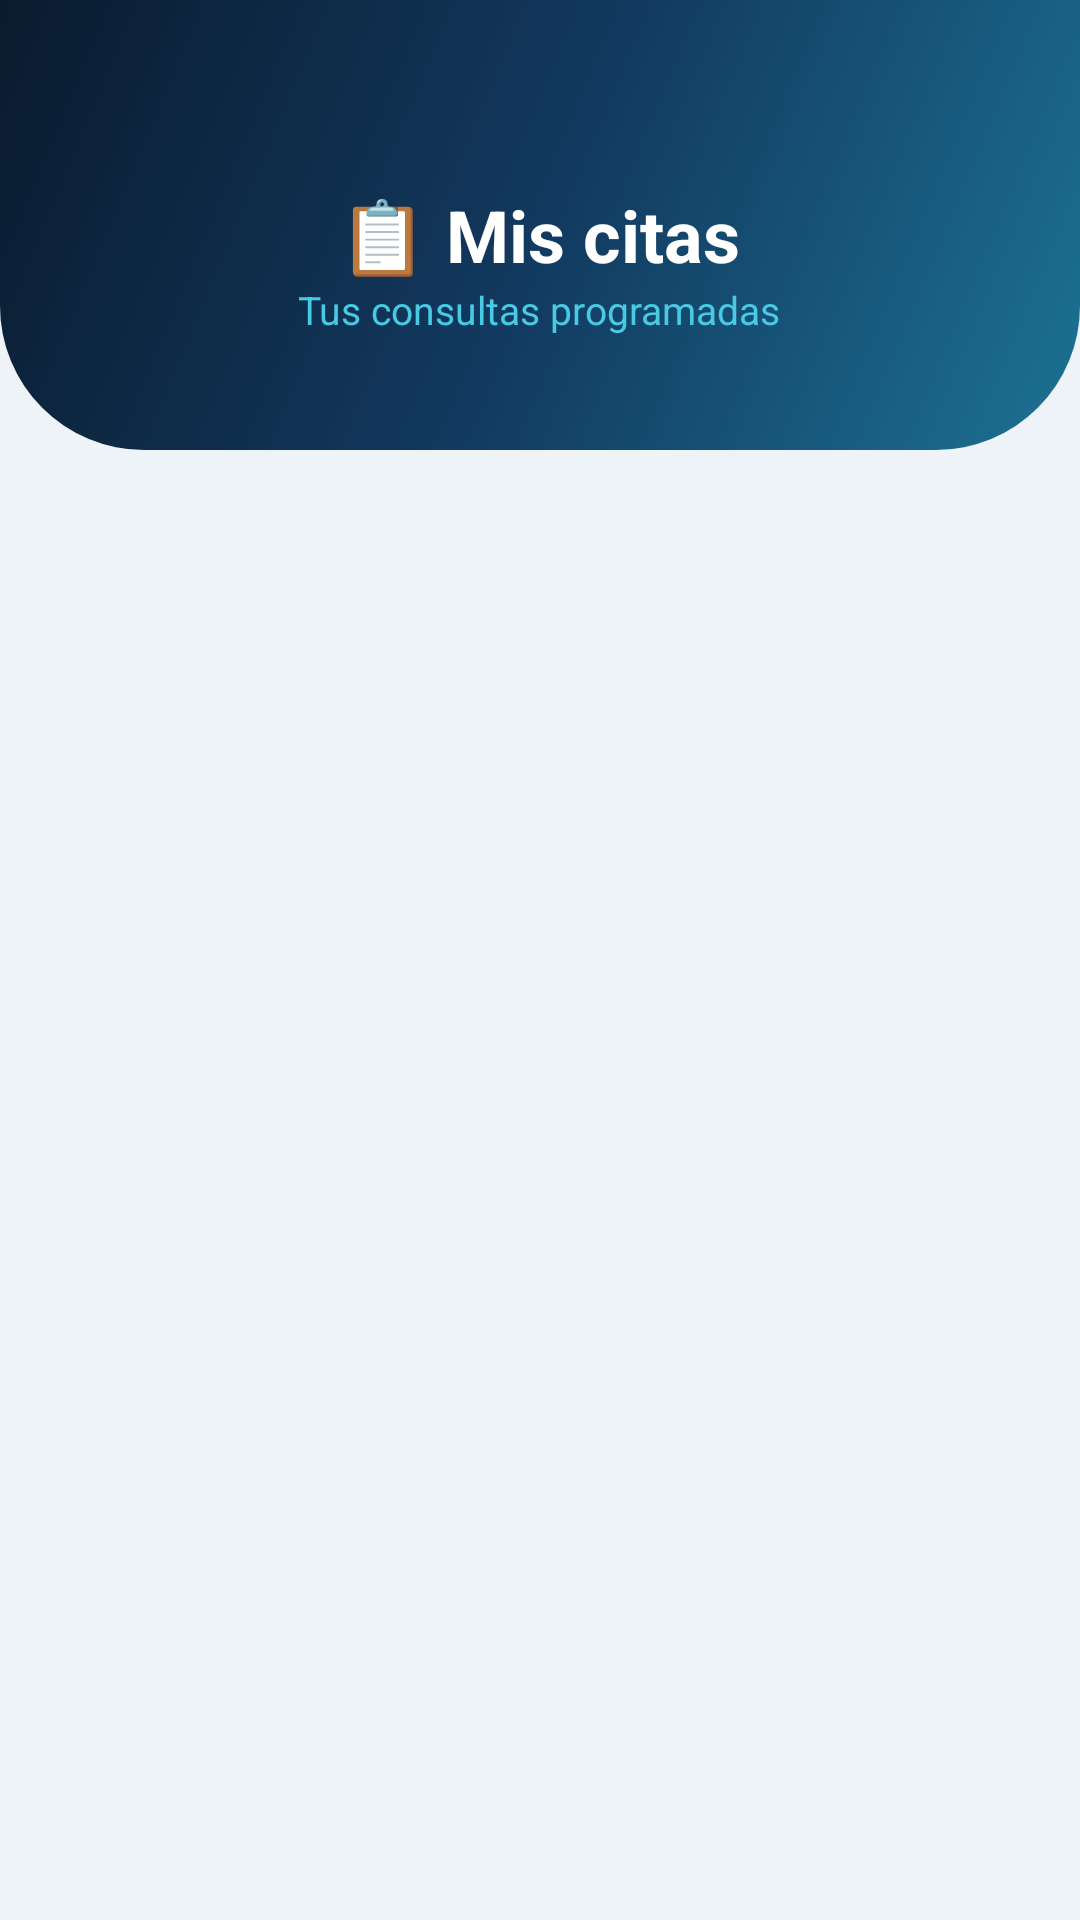

Reconstruct the res/layout file that produces this screen, plus the resources it refers to.
<!-- AndroidManifest.xml: application theme Theme.SaludTotal -->
<!-- res/layout/activity_mis_citas.xml -->
<?xml version="1.0" encoding="utf-8"?>
<LinearLayout xmlns:android="http://schemas.android.com/apk/res/android"
    android:layout_width="match_parent"
    android:layout_height="match_parent"
    android:orientation="vertical"
    android:background="#EEF3F8">

    
    <FrameLayout
        android:layout_width="match_parent"
        android:layout_height="150dp"
        android:background="@drawable/header_curve">

        <ImageView
            android:id="@+id/btnRegresar"
            android:layout_width="44dp"
            android:layout_height="44dp"
            android:layout_marginStart="14dp"
            android:layout_marginTop="30dp"
            android:padding="10dp"
            android:src="@drawable/ic_back" />

        <LinearLayout
            android:layout_width="wrap_content"
            android:layout_height="wrap_content"
            android:layout_gravity="center_horizontal|bottom"
            android:layout_marginBottom="38dp"
            android:orientation="vertical"
            android:gravity="center_horizontal">

            <TextView
                android:layout_width="wrap_content"
                android:layout_height="wrap_content"
                android:text="📋 Mis citas"
                android:textColor="#FFFFFF"
                android:textSize="24sp"
                android:textStyle="bold" />

            <TextView
                android:layout_width="wrap_content"
                android:layout_height="wrap_content"
                android:text="Tus consultas programadas"
                android:textColor="#48CAE4"
                android:textSize="13sp" />
        </LinearLayout>
    </FrameLayout>

    <TextView
        android:id="@+id/tvSinCitas"
        android:layout_width="match_parent"
        android:layout_height="wrap_content"
        android:text="📭 No tienes citas programadas"
        android:textColor="#6B8299"
        android:textSize="15sp"
        android:gravity="center"
        android:padding="40dp"
        android:visibility="gone" />

    <androidx.recyclerview.widget.RecyclerView
        android:id="@+id/recyclerCitas"
        android:layout_width="match_parent"
        android:layout_height="0dp"
        android:layout_weight="1"
        android:layout_marginTop="-20dp"
        android:padding="16dp"
        android:clipToPadding="false" />

</LinearLayout>
<!-- resources referenced by this layout -->
<resources>
  <!-- drawable header_curve (drawable) -->
  <?xml version="1.0" encoding="utf-8"?>
  <shape xmlns:android="http://schemas.android.com/apk/res/android"
      android:shape="rectangle">
      <gradient
          android:angle="315"
          android:startColor="#0A1B2E"
          android:centerColor="#12395F"
          android:endColor="#1C7293" />
      <corners
          android:bottomLeftRadius="48dp"
          android:bottomRightRadius="48dp" />
  </shape>
  <style name="Theme.SaludTotal" parent="Base.Theme.SaludTotal" />
  <style name="Base.Theme.SaludTotal" parent="Theme.Material3.DayNight.NoActionBar">
          <item name="colorPrimary">#2E86DE</item>
          <item name="colorOnPrimary">#FFFFFF</item>
      </style>
</resources>
